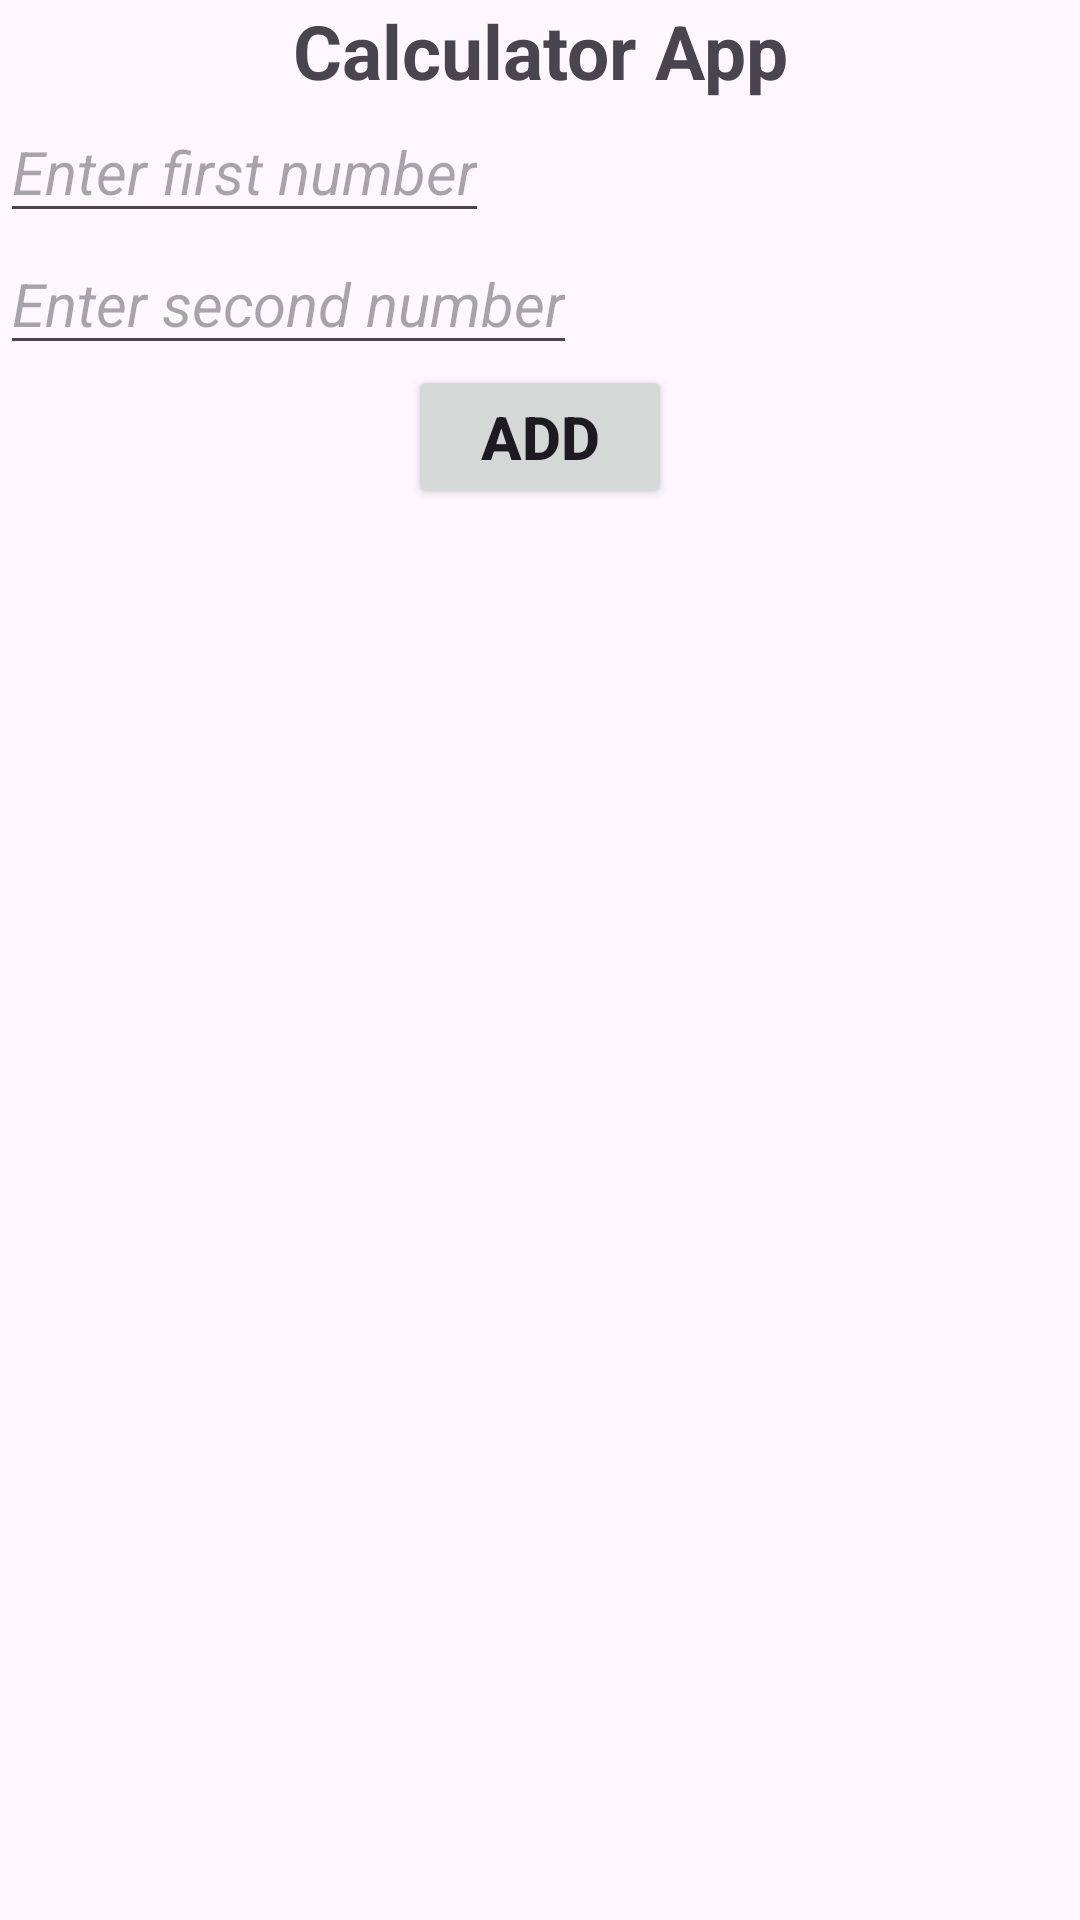

Write the Android layout XML for this screen, with the resource values it uses.
<!-- AndroidManifest.xml: application theme Theme.DemoProject -->
<!-- res/layout/activity_event.xml -->
<?xml version="1.0" encoding="utf-8"?>
<LinearLayout xmlns:android="http://schemas.android.com/apk/res/android"
    xmlns:app="http://schemas.android.com/apk/res-auto"
    xmlns:tools="http://schemas.android.com/tools"
    android:id="@+id/main"
    android:layout_width="match_parent"
    android:layout_height="match_parent"
    tools:context=".EventActivity"
    android:layout_margin="40dp"
    android:orientation="vertical">
    <TextView
        android:layout_width="match_parent"
        android:layout_height="wrap_content"
        android:text="Calculator App"
        android:textSize="25sp"
        android:textStyle="bold"
        android:gravity="center"
        android:id="@+id/txtappname"/>
    <EditText
        android:layout_width="wrap_content"
        android:layout_height="wrap_content"
        android:hint="Enter first number"
        android:textSize="20sp"
        android:textStyle="italic"
        android:id="@+id/fnum"/>
    <EditText
        android:layout_width="wrap_content"
        android:layout_height="wrap_content"
        android:hint="Enter second number"
        android:textSize="20sp"
        android:textStyle="italic"
        android:id="@+id/snum"/>
    <Button
        android:layout_width="wrap_content"
        android:layout_height="wrap_content"
        android:text="Add"
        android:textSize="20sp"
        android:textStyle="bold"
        android:gravity="center"
        android:layout_gravity="center"
        android:id="@+id/btnadd"/>
    <TextView
        android:layout_width="wrap_content"
        android:layout_height="wrap_content"
        android:textSize="20sp"
        android:textStyle="bold"
        android:id="@+id/txtresult"/>
</LinearLayout>
<!-- resources referenced by this layout -->
<resources>
  <style name="Theme.DemoProject" parent="Base.Theme.DemoProject" />
  <style name="Base.Theme.DemoProject" parent="Theme.Material3.DayNight.NoActionBar">
          
          
      </style>
</resources>
